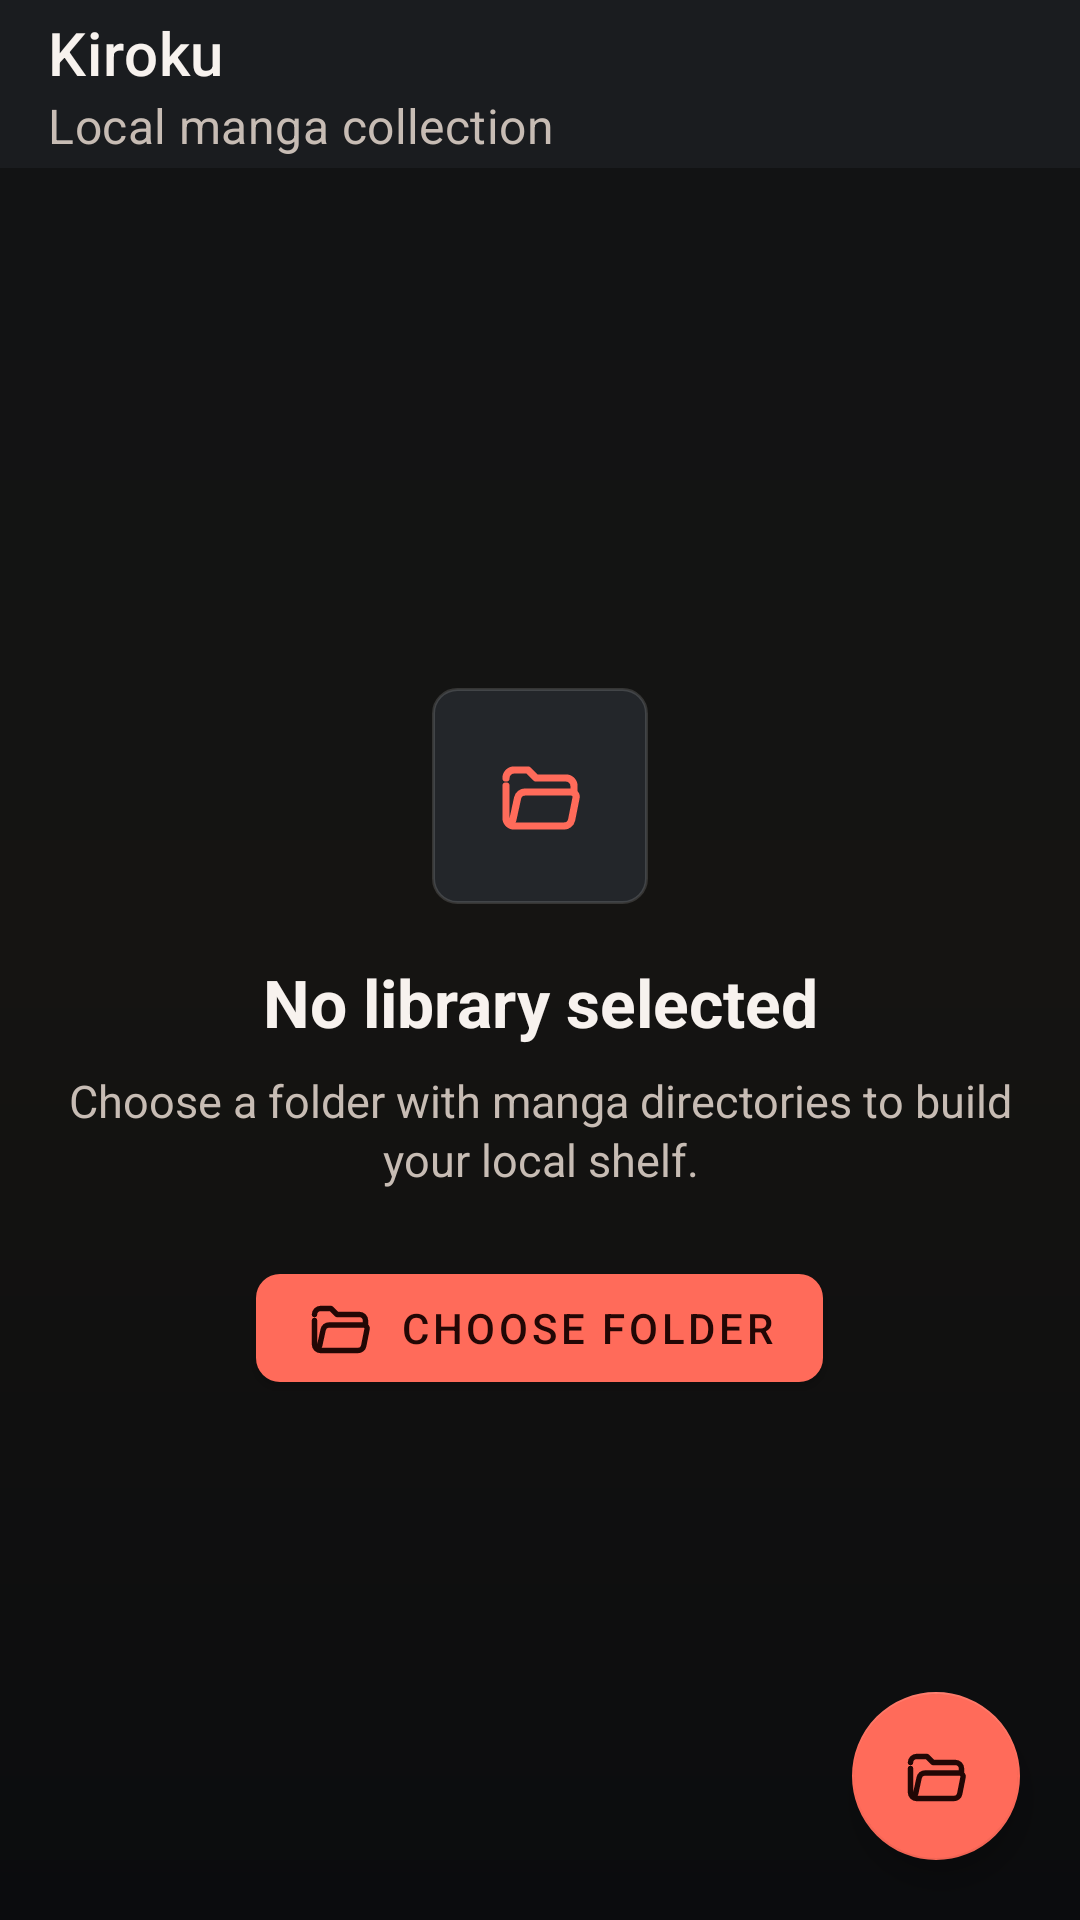

Here is an Android app screen rendered from its layout file. Give the layout XML and the strings, colors and styles it references.
<!-- AndroidManifest.xml: activity theme Theme.MangaReader -->
<!-- res/layout/activity_main.xml -->
<?xml version="1.0" encoding="utf-8"?>
<androidx.coordinatorlayout.widget.CoordinatorLayout
    xmlns:android="http://schemas.android.com/apk/res/android"
    xmlns:app="http://schemas.android.com/apk/res-auto"
    android:layout_width="match_parent"
    android:layout_height="match_parent"
    android:background="@drawable/app_background">

    <LinearLayout
        android:layout_width="match_parent"
        android:layout_height="match_parent"
        android:orientation="vertical">

        <com.google.android.material.appbar.AppBarLayout
            android:layout_width="match_parent"
            android:layout_height="wrap_content"
            android:background="@color/kiroku_surface"
            android:elevation="0dp">

            <com.google.android.material.appbar.MaterialToolbar
                android:id="@+id/topAppBar"
                style="@style/Widget.Kiroku.Toolbar"
                android:layout_width="match_parent"
                android:layout_height="?attr/actionBarSize"
                app:title="@string/app_name"
                app:subtitle="@string/library_subtitle" />
        </com.google.android.material.appbar.AppBarLayout>

        <FrameLayout
            android:layout_width="match_parent"
            android:layout_height="0dp"
            android:layout_weight="1">

            <androidx.recyclerview.widget.RecyclerView
                android:id="@+id/chaptersRecyclerView"
                android:layout_width="match_parent"
                android:layout_height="match_parent"
                android:clipToPadding="false"
                android:paddingStart="@dimen/list_horizontal_padding"
                android:paddingTop="@dimen/list_vertical_padding"
                android:paddingEnd="@dimen/list_horizontal_padding"
                android:paddingBottom="96dp"
                android:visibility="gone" />

            <LinearLayout
                android:id="@+id/emptyState"
                android:layout_width="match_parent"
                android:layout_height="match_parent"
                android:gravity="center"
                android:orientation="vertical"
                android:padding="@dimen/screen_padding">

                <FrameLayout
                    android:layout_width="72dp"
                    android:layout_height="72dp"
                    android:background="@drawable/empty_icon_background">

                    <ImageView
                        android:layout_width="32dp"
                        android:layout_height="32dp"
                        android:layout_gravity="center"
                        android:contentDescription="@null"
                        android:src="@drawable/ic_folder_open" />
                </FrameLayout>

                <TextView
                    android:layout_width="match_parent"
                    android:layout_height="wrap_content"
                    android:layout_marginTop="18dp"
                    android:gravity="center"
                    android:text="@string/empty_library_title"
                    android:textColor="@color/kiroku_text_primary"
                    android:textSize="22sp"
                    android:textStyle="bold" />

                <TextView
                    android:layout_width="match_parent"
                    android:layout_height="wrap_content"
                    android:layout_marginTop="8dp"
                    android:gravity="center"
                    android:lineSpacingExtra="2dp"
                    android:maxWidth="320dp"
                    android:text="@string/empty_library_message"
                    android:textColor="@color/kiroku_text_secondary"
                    android:textSize="15sp" />

                <com.google.android.material.button.MaterialButton
                    android:id="@+id/emptySelectFolderButton"
                    android:layout_width="wrap_content"
                    android:layout_height="wrap_content"
                    android:layout_marginTop="22dp"
                    android:minHeight="@dimen/touch_target"
                    android:text="@string/choose_folder"
                    app:icon="@drawable/ic_folder_open"
                    app:iconTint="@color/kiroku_on_primary" />
            </LinearLayout>

            <LinearLayout
                android:id="@+id/loadingState"
                android:layout_width="match_parent"
                android:layout_height="match_parent"
                android:gravity="center"
                android:orientation="vertical"
                android:padding="@dimen/screen_padding"
                android:visibility="gone">

                <ProgressBar
                    android:id="@+id/progressBar"
                    android:layout_width="48dp"
                    android:layout_height="48dp"
                    android:indeterminateTint="@color/kiroku_primary" />

                <TextView
                    android:layout_width="wrap_content"
                    android:layout_height="wrap_content"
                    android:layout_marginTop="14dp"
                    android:text="@string/loading_library"
                    android:textColor="@color/kiroku_text_secondary"
                    android:textSize="14sp" />
            </LinearLayout>
        </FrameLayout>
    </LinearLayout>

    <com.google.android.material.floatingactionbutton.FloatingActionButton
        android:id="@+id/fabSelectFolder"
        android:layout_width="wrap_content"
        android:layout_height="wrap_content"
        android:layout_gravity="bottom|end"
        android:layout_margin="20dp"
        android:contentDescription="@string/choose_folder"
        android:src="@drawable/ic_folder_open"
        app:backgroundTint="@color/kiroku_primary"
        app:tint="@color/kiroku_on_primary" />

</androidx.coordinatorlayout.widget.CoordinatorLayout>
<!-- resources referenced by this layout -->
<resources>
  <color name="kiroku_on_primary">#FF220705</color>
  <color name="kiroku_primary">#FFFF6B5A</color>
  <color name="kiroku_surface">#1A1C1F</color>
  <color name="kiroku_text_primary">#FFF7F2EE</color>
  <color name="kiroku_text_secondary">#FFC7BCB4</color>
  <dimen name="list_horizontal_padding">12dp</dimen>
  <dimen name="list_vertical_padding">12dp</dimen>
  <dimen name="screen_padding">20dp</dimen>
  <dimen name="touch_target">48dp</dimen>
  <!-- drawable app_background (drawable) -->
  <?xml version="1.0" encoding="utf-8"?>
  <shape xmlns:android="http://schemas.android.com/apk/res/android">
      <gradient
          android:angle="270"
          android:startColor="@color/kiroku_background"
          android:centerColor="#151412"
          android:endColor="@color/kiroku_background_deep" />
  </shape>
  <!-- drawable empty_icon_background (drawable) -->
  <?xml version="1.0" encoding="utf-8"?>
  <shape xmlns:android="http://schemas.android.com/apk/res/android">
      <solid android:color="@color/kiroku_surface_high" />
      <corners android:radius="8dp" />
      <stroke
          android:width="1dp"
          android:color="@color/kiroku_stroke" />
  </shape>
  <!-- drawable ic_folder_open (drawable) -->
  <vector xmlns:android="http://schemas.android.com/apk/res/android"
      android:width="24dp"
      android:height="24dp"
      android:viewportWidth="24"
      android:viewportHeight="24">
      <path
          android:fillColor="@android:color/transparent"
          android:strokeColor="@color/kiroku_primary"
          android:strokeWidth="1.8"
          android:strokeLineCap="round"
          android:strokeLineJoin="round"
          android:pathData="M3.5,7.5C3.5,6.4 4.4,5.5 5.5,5.5H9L11,7.5H18.5C19.6,7.5 20.5,8.4 20.5,9.5V10.5M3.5,9.5V17.5C3.5,18.6 4.4,19.5 5.5,19.5H18C18.9,19.5 19.7,18.9 19.9,18L21,12.5C21.2,11.7 20.6,11 19.8,11H8.3C7.4,11 6.6,11.6 6.4,12.5L5.2,18" />
  </vector>
  <string name="app_name">Kiroku</string>
  <string name="choose_folder">Choose folder</string>
  <string name="empty_library_message">Choose a folder with manga directories to build your local shelf.</string>
  <string name="empty_library_title">No library selected</string>
  <string name="library_subtitle">Local manga collection</string>
  <string name="loading_library">Scanning library...</string>
  <style name="Widget.Kiroku.Toolbar" parent="Widget.MaterialComponents.Toolbar.Primary">
          <item name="android:background">@color/kiroku_surface</item>
          <item name="titleTextColor">@color/kiroku_text_primary</item>
          <item name="subtitleTextColor">@color/kiroku_text_secondary</item>
          <item name="navigationIconTint">@color/kiroku_text_primary</item>
      </style>
  <color name="kiroku_background">#111315</color>
  <color name="kiroku_background_deep">#0B0C0E</color>
  <color name="kiroku_surface_high">#23262A</color>
  <color name="kiroku_stroke">#24FFFFFF</color>
  <color name="kiroku_secondary">#FF63D2B4</color>
  <color name="kiroku_secondary_container">#FF16352E</color>
  <color name="black">#FF000000</color>
  <style name="Widget.Kiroku.Button" parent="Widget.MaterialComponents.Button">
          <item name="cornerRadius">8dp</item>
          <item name="backgroundTint">@color/kiroku_primary</item>
          <item name="android:textColor">@color/kiroku_on_primary</item>
      </style>
</resources>
